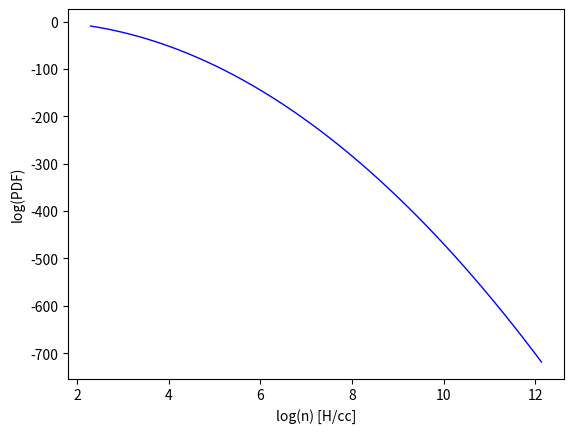

Write the Python code that produced this figure. (Note: this script raises an exception after producing the figure.)
import numpy as np
import matplotlib.pyplot as plt
from scipy.integrate import quad

#function to generate the PDF
def make_pdf(x, x_mean, s):
    pdf = (1/np.sqrt(2*np.pi*(vel_disp**2))) * (np.exp(-0.5*(((x - x_mean)/vel_disp)**2)))
    return pdf

#function to calculate Jeans length
def calc_lambda_jeans(T_mean, n_H):
    K_b = 1.38064852e-16    # ergs K-1
    m_p = 1.672621777e-24   # g
    G = 6.67408e-8          # dyne cm^2 g^-2
    c_s = np.sqrt(K_b * T_mean / m_p)       # cm s^-1
    lambda_jeans_cm = c_s / np.sqrt(4* np.pi * G * n_H * m_p)        # cm
    return lambda_jeans_cm

#function to return optical depth
def calc_optical_depth(n_H, lambda_jeans_cm):
    kappa_dust = 1000       # cm^2 g^-1
    m_p = 1.672621777e-24   # g
    kappa = kappa_dust * m_p
    tau = kappa * n_H * lambda_jeans_cm
    return tau

def calc_num_LW(tau):
    rad_field_outside = 1.0     #in solar units
    num_LW = rad_field_outside * np.exp(-tau)
    return num_LW

def calc_X_H2(n_H, n_LW, Z):
    destruction_coeff = 1.7e-11
    creation_coeff = 2.5e-17    #cm3 s-1
    factor = (destruction_coeff * n_LW) / (creation_coeff * Z * n_H)
    X_H2 = 1 / (2 + factor)
    return X_H2

def calc_num_H2(n_H, X_H2):
    n_H2 = n_H * X_H2   #H2/cc
    return n_H2

def calc_n_H_bar(n_H):
    for i in range(1, 100):
        n_H_bar = n_H * (1/np.sqrt(2*np.pi*(vel_disp**2))) * (np.exp(-0.5*(((np.log(n_H/n_H_mean) - 1)/vel_disp)**2)))
    return n_H_bar

def calc_n_H2_bar(n_H, pdf, X_H2):
    n_H2_bar = X_H2 * n_H * pdf
    return n_H2_bar

def calc_X_H2_bar(n_H_bar, n_H2_bar):
    X_H2_bar = n_H_bar/n_H2_bar
    return X_H2_bar

if __name__=='__main__':
    fig, ax = plt.subplots()
    m_p = 1.672621777e-24  # g
    T_mean = 10.    #K
    mach_no_arr = np.array([1., 5., 10., 15.])
    Z_arr = np.array([0.001, 0.01, 0.1, 1])
    n_H_mean_arr = np.array([1e-3, 1e-2, 1e-1, 1e1, 1e2, 1e3])
    n_H_range = 100
    x_mean = 1
    pdf = np.zeros(100)
    x = np.zeros(100)
    lambda_jeans_cm = np.zeros(100)    # cm
    tau = np.zeros(100)     #optical depth
    n_LW = np.zeros(100)    #number of Lyman-Werner photons
    n_H2 = np.zeros(100)
    X_H2 = np.zeros(100)
    n_H_bar = np.zeros(100)
    n_H2_bar = np.zeros(100)
    n_H2_bar = np.zeros(100)
    X_H2_bar = np.zeros(100)
    z_ctr = 0
    mach_ctr = 0
    for z_ctr in range(len(Z_arr)-1):
        Z = Z_arr[z_ctr]
        for mach_ctr in range(len(mach_no_arr)-1):
            mach_no = mach_no_arr[mach_ctr]
            vel_disp = np.sqrt(np.log(1 + ((0.3 * mach_no)**2))) #vel_disp in pdf
            for n_H_mean_ctr in range(len(n_H_mean_arr)-1):
                n_H_mean = n_H_mean_arr[n_H_mean_ctr] # [H] cm^-3
                for i in range(1, n_H_range):
                    n_H = (np.logspace(-4, 5, 100) * i) # [H] cm^-3
                    x = np.log(n_H/n_H_mean)
                    pdf = make_pdf(x, x_mean, vel_disp)
                    lambda_jeans_cm = calc_lambda_jeans(T_mean, n_H)
                    tau = calc_optical_depth(n_H, lambda_jeans_cm)
                    n_LW = calc_num_LW(tau)
                    X_H2 = calc_X_H2(n_H, n_LW, Z)
                    n_H2 = calc_num_H2(n_H, X_H2)
                    #n_H_bar = quad(calc_n_H_bar, 0, 100, args=pdf, )
                    #n_H2_bar = quad(calc_n_H2_bar, 0, 100, args=(pdf, X_H2, ))
                    #X_H2_bar = calc_X_H2_bar(n_H_bar, n_H2_bar)
                #plotting log(n) vs log(PDF)
                plt.plot(x, np.log(pdf), lw=1, color='b')
                plt.xlabel('log(n) [H/cc]')
                plt.ylabel('log(PDF)')
                plt.grid(b=True, which='both', axis='both')
                #plt.legend()
                plt.title('log(n) vs log(PDF)')
                plt.savefig('XvslogPDF_fromcode.png'.format(i=i))
                plt.clf()
                #plotting log(n) vs PDF
                plt.plot(x, pdf, lw=1, color='b')
                plt.xlabel('log(n) [H/cc]')
                plt.ylabel('PDF')
                plt.grid(b=True, which='both', axis='both')
                #plt.legend()
                plt.title('log(n) vs PDF')
                plt.savefig('XvsPDF_fromcode.png'.format(i=i))
                plt.clf()
                #plotting log of Jeans length in cm log(lambda_jeans_cm) vs log(n)
                plt.plot(np.log(lambda_jeans_cm), x, lw=1, color='b')
                plt.ylabel('log(n) [H/cc]')
                plt.xlabel('log(lambda_Jeans) [cm]')
                plt.grid(b=True, which='both', axis='both')
                #plt.legend()
                plt.title('log(lambda_Jeans) vs log(n)')
                plt.savefig('log(lambda_Jeans)vsX_fromcode.png'.format(i=i))
                plt.clf()
                #plotting X_H2 vs log(n_H)
                plt.plot(x, X_H2, lw=1, color='b')
                plt.xlabel('log(n_H) [H/cc]')
                plt.ylabel('X_H2')
                plt.grid(b=True, which='both', axis='both')
                #plt.legend()
                plt.title('log(n_H) vs X_H2')
                plt.savefig('log(n_H)vsX_H2.png'.format(i=i))
                plt.clf()

    '''    #plotting n_H_bar vs X_H2_bar
        plt.plot(n_H_bar, X_H2_bar, lw=1, color='b')
        plt.xlabel('n_H_bar [H/cc]')
        plt.ylabel('X_H2_bar')
        plt.grid(b=True, which='both', axis='both')
        plt.title('n_H_bar vs X_H2_bar')
        plt.savefig('n_H_barvsX_H2_bar_fromcode.png'.format(i=i))
        plt.clf()'''
